Run: headless pygame with SDL's dummy video driver; simulated clock (each Clock.tick advances the game by its frame time, no real sleeping); random seed 0; keys injected as events and as key.get_pressed() state; no mouse input; restart key SPACE tapped at the start of phases 3 and 4.
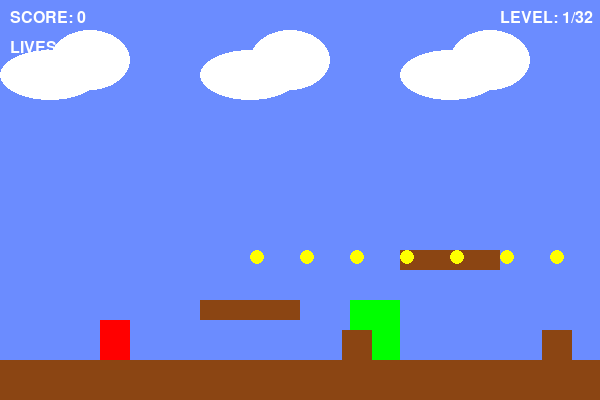
Frame 1 of 4 · flips 1–60 · no input
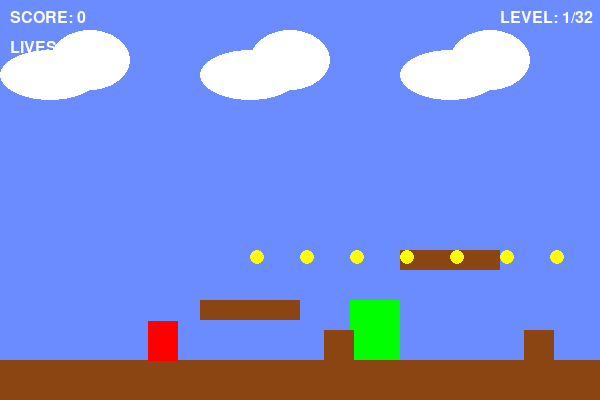
Frame 2 of 4 · flips 61–180 · tapped SPACE, RETURN · held RIGHT (→), D
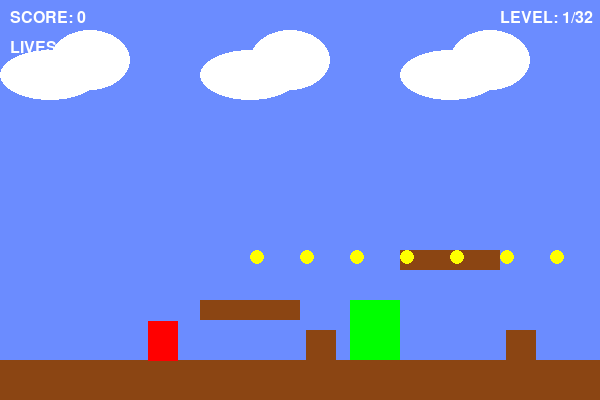
Frame 3 of 4 · flips 181–300 · tapped SPACE · held DOWN (↓), S
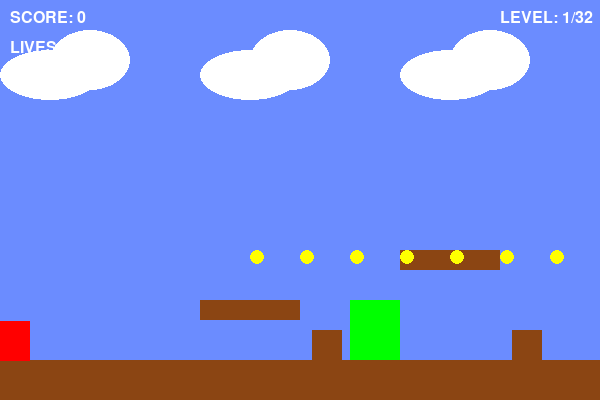
Frame 4 of 4 · flips 301–420 · tapped SPACE · held LEFT (←), A, UP (↑), W

The pygame program that drew these frames:

import pygame
import sys
import random

# Initialize Pygame
pygame.init()

# Screen dimensions
SCREEN_WIDTH = 600
SCREEN_HEIGHT = 400
screen = pygame.display.set_mode((SCREEN_WIDTH, SCREEN_HEIGHT))
pygame.display.set_caption("Super Mario Bros. Clone")

# Colors
SKY_BLUE = (107, 140, 255)
BROWN = (139, 69, 19)
RED = (255, 0, 0)
GREEN = (0, 255, 0)
BLACK = (0, 0, 0)
WHITE = (255, 255, 255)
YELLOW = (255, 255, 0)
ORANGE = (255, 165, 0)

# Game constants
GRAVITY = 0.5
SCROLL_THRESH = 200
TILE_SIZE = 40

# Player class
class Player:
    def __init__(self, x, y):
        self.image = pygame.Surface((30, 40))
        self.image.fill(RED)
        self.rect = self.image.get_rect()
        self.rect.x = x
        self.rect.y = y
        self.width = self.image.get_width()
        self.height = self.image.get_height()
        self.vel_y = 0
        self.jumped = False
        self.direction = 0
        self.in_air = True
        self.flip = False
        self.speed = 4
        self.score = 0
        self.lives = 3
        self.level_complete = False

    def update(self, platforms, enemies, coins, pipes, flag):
        dx = 0
        dy = 0

        # Process keypresses
        key = pygame.key.get_pressed()
        if key[pygame.K_LEFT]:
            dx = -self.speed
            self.flip = True
            self.direction = -1
        if key[pygame.K_RIGHT]:
            dx = self.speed
            self.flip = False
            self.direction = 1
        if key[pygame.K_SPACE] and not self.jumped and not self.in_air:
            self.vel_y = -12
            self.jumped = True
            self.in_air = True
        if not key[pygame.K_SPACE]:
            self.jumped = False

        # Add gravity
        self.vel_y += GRAVITY
        if self.vel_y > 10:
            self.vel_y = 10
        dy += self.vel_y

        # Check for collisions with platforms
        self.in_air = True
        for platform in platforms:
            # Check for collision in x direction
            if platform.rect.colliderect(self.rect.x + dx, self.rect.y, self.width, self.height):
                dx = 0
            # Check for collision in y direction
            if platform.rect.colliderect(self.rect.x, self.rect.y + dy, self.width, self.height):
                # Check if below the platform (jumping)
                if self.vel_y < 0:
                    dy = platform.rect.bottom - self.rect.top
                    self.vel_y = 0
                # Check if above the platform (falling)
                elif self.vel_y >= 0:
                    dy = platform.rect.top - self.rect.bottom
                    self.vel_y = 0
                    self.in_air = False

        # Check for collisions with pipes
        for pipe in pipes:
            if pipe.rect.colliderect(self.rect.x + dx, self.rect.y, self.width, self.height):
                dx = 0
            if pipe.rect.colliderect(self.rect.x, self.rect.y + dy, self.width, self.height):
                if self.vel_y < 0:
                    dy = pipe.rect.bottom - self.rect.top
                    self.vel_y = 0
                elif self.vel_y >= 0:
                    dy = pipe.rect.top - self.rect.bottom
                    self.vel_y = 0
                    self.in_air = False

        # Check for collisions with enemies
        for enemy in enemies:
            if enemy.rect.colliderect(self.rect.x + dx, self.rect.y, self.width, self.height):
                if self.vel_y > 0 and self.rect.bottom < enemy.rect.centery:
                    enemies.remove(enemy)
                    self.vel_y = -6
                    self.score += 100
                else:
                    self.lives -= 1
                    self.rect.x = 100
                    self.rect.y = 300
                    if self.lives <= 0:
                        return "game_over"

        # Check for collisions with coins
        for coin in coins[:]:
            if coin.rect.colliderect(self.rect):
                coins.remove(coin)
                self.score += 50

        # Check for collision with flag
        if flag.rect.colliderect(self.rect):
            self.level_complete = True
            return "level_complete"

        # Update player position
        self.rect.x += dx
        self.rect.y += dy

        # Ensure player doesn't go off the left side of the screen
        if self.rect.left < 0:
            self.rect.left = 0

        return "playing"

    def draw(self, screen, scroll):
        screen.blit(pygame.transform.flip(self.image, self.flip, False), 
                   (self.rect.x - scroll, self.rect.y))

# Platform class
class Platform:
    def __init__(self, x, y, width, height, color=BROWN):
        self.image = pygame.Surface((width, height))
        self.image.fill(color)
        self.rect = self.image.get_rect()
        self.rect.x = x
        self.rect.y = y

    def draw(self, screen, scroll):
        screen.blit(self.image, (self.rect.x - scroll, self.rect.y))

# Enemy class (Goomba)
class Enemy:
    def __init__(self, x, y):
        self.image = pygame.Surface((30, 30))
        self.image.fill((139, 69, 19))  # Brown color
        self.rect = self.image.get_rect()
        self.rect.x = x
        self.rect.y = y
        self.move_direction = 1
        self.move_counter = 0

    def update(self, scroll):
        self.rect.x += self.move_direction
        self.move_counter += 1
        if self.move_counter > 50:
            self.move_direction *= -1
            self.move_counter = 0

    def draw(self, screen, scroll):
        screen.blit(self.image, (self.rect.x - scroll, self.rect.y))

# Coin class
class Coin:
    def __init__(self, x, y):
        self.image = pygame.Surface((15, 15), pygame.SRCALPHA)
        pygame.draw.circle(self.image, YELLOW, (7, 7), 7)
        self.rect = self.image.get_rect()
        self.rect.x = x
        self.rect.y = y
        self.animation_counter = 0

    def update(self):
        self.animation_counter += 0.1
        if self.animation_counter >= 2:
            self.animation_counter = 0

    def draw(self, screen, scroll):
        screen.blit(self.image, (self.rect.x - scroll, self.rect.y))

# Pipe class
class Pipe:
    def __init__(self, x, y, height):
        self.image = pygame.Surface((50, height))
        self.image.fill(GREEN)
        self.rect = self.image.get_rect()
        self.rect.x = x
        self.rect.y = y

    def draw(self, screen, scroll):
        screen.blit(self.image, (self.rect.x - scroll, self.rect.y))

# Flag class
class Flag:
    def __init__(self, x, y):
        self.image = pygame.Surface((10, 50))
        self.image.fill(WHITE)
        pygame.draw.rect(self.image, RED, (0, 0, 10, 30))
        self.rect = self.image.get_rect()
        self.rect.x = x
        self.rect.y = y

    def draw(self, screen, scroll):
        screen.blit(self.image, (self.rect.x - scroll, self.rect.y))

# Create game objects
def create_level():
    platforms = []
    enemies = []
    coins = []
    pipes = []
    
    # Ground platform
    for i in range(30):
        platforms.append(Platform(i * TILE_SIZE, SCREEN_HEIGHT - 40, TILE_SIZE, TILE_SIZE))
    
    # Platforms in the air
    platforms.append(Platform(200, 300, 100, 20))
    platforms.append(Platform(400, 250, 100, 20))
    platforms.append(Platform(600, 200, 100, 20))
    platforms.append(Platform(800, 250, 100, 20))
    platforms.append(Platform(1000, 300, 100, 20))
    
    # Pipes
    pipes.append(Pipe(350, SCREEN_HEIGHT - 100, 60))
    pipes.append(Pipe(750, SCREEN_HEIGHT - 120, 80))
    
    # Enemies
    enemies.append(Enemy(300, SCREEN_HEIGHT - 70))
    enemies.append(Enemy(500, SCREEN_HEIGHT - 70))
    enemies.append(Enemy(700, SCREEN_HEIGHT - 70))
    enemies.append(Enemy(900, SCREEN_HEIGHT - 70))
    
    # Coins
    for i in range(10):
        coins.append(Coin(250 + i * 50, 250))
    
    # Flag (end of level)
    flag = Flag(1200, SCREEN_HEIGHT - 90)
    
    return platforms, enemies, coins, pipes, flag

# Draw text on screen
def draw_text(text, font, color, x, y):
    img = font.render(text, True, color)
    screen.blit(img, (x, y))

# Main game loop
def main():
    clock = pygame.time.Clock()
    font = pygame.font.SysFont("Arial", 24)
    
    # Create player
    player = Player(100, 300)
    
    # Create level
    platforms, enemies, coins, pipes, flag = create_level()
    
    # Game variables
    scroll = 0
    game_state = "playing"
    level = 1
    max_levels = 32
    
    running = True
    while running:
        clock.tick(60)
        
        # Fill background
        screen.fill(SKY_BLUE)
        
        # Draw clouds in background
        for i in range(5):
            pygame.draw.ellipse(screen, WHITE, (i * 200 - scroll // 2, 50, 100, 50))
            pygame.draw.ellipse(screen, WHITE, (i * 200 + 50 - scroll // 2, 30, 80, 60))
        
        # Draw platforms
        for platform in platforms:
            platform.draw(screen, scroll)
        
        # Draw pipes
        for pipe in pipes:
            pipe.draw(screen, scroll)
        
        # Draw coins
        for coin in coins:
            coin.update()
            coin.draw(screen, scroll)
        
        # Draw enemies
        for enemy in enemies:
            enemy.update(scroll)
            enemy.draw(screen, scroll)
        
        # Draw flag
        flag.draw(screen, scroll)
        
        # Draw player
        player.draw(screen, scroll)
        
        # Draw UI
        draw_text(f"SCORE: {player.score}", font, WHITE, 10, 10)
        draw_text(f"LIVES: {player.lives}", font, WHITE, 10, 40)
        draw_text(f"LEVEL: {level}/{max_levels}", font, WHITE, 500, 10)
        
        # Handle game states
        if game_state == "playing":
            # Update player and get game state
            game_state = player.update(platforms, enemies, coins, pipes, flag)
            
            # Update scroll based on player position
            if (player.rect.right > SCREEN_WIDTH - SCROLL_THRESH and scroll < (len(platforms) * TILE_SIZE) - SCREEN_WIDTH) or \
               (player.rect.left < SCROLL_THRESH and scroll > 0):
                scroll += player.direction * player.speed
            
        elif game_state == "level_complete":
            draw_text("LEVEL COMPLETE!", font, WHITE, 200, 150)
            draw_text("Press SPACE to continue", font, WHITE, 180, 200)
            
            key = pygame.key.get_pressed()
            if key[pygame.K_SPACE]:
                level += 1
                if level > max_levels:
                    game_state = "game_complete"
                else:
                    # Reset level with increased difficulty
                    platforms, enemies, coins, pipes, flag = create_level()
                    player.rect.x = 100
                    player.rect.y = 300
                    scroll = 0
                    game_state = "playing"
                    
        elif game_state == "game_over":
            draw_text("GAME OVER", font, WHITE, 230, 150)
            draw_text("Press SPACE to restart", font, WHITE, 190, 200)
            
            key = pygame.key.get_pressed()
            if key[pygame.K_SPACE]:
                # Reset game
                player = Player(100, 300)
                platforms, enemies, coins, pipes, flag = create_level()
                scroll = 0
                game_state = "playing"
                
        elif game_state == "game_complete":
            draw_text("CONGRATULATIONS!", font, WHITE, 200, 150)
            draw_text("YOU BEAT ALL 32 LEVELS!", font, WHITE, 170, 200)
            draw_text("Press SPACE to play again", font, WHITE, 170, 250)
            
            key = pygame.key.get_pressed()
            if key[pygame.K_SPACE]:
                # Reset game
                player = Player(100, 300)
                platforms, enemies, coins, pipes, flag = create_level()
                scroll = 0
                level = 1
                game_state = "playing"
        
        # Event handling
        for event in pygame.event.get():
            if event.type == pygame.QUIT:
                running = False
                pygame.quit()
                sys.exit()
        
        pygame.display.update()

if __name__ == "__main__":
    main()
